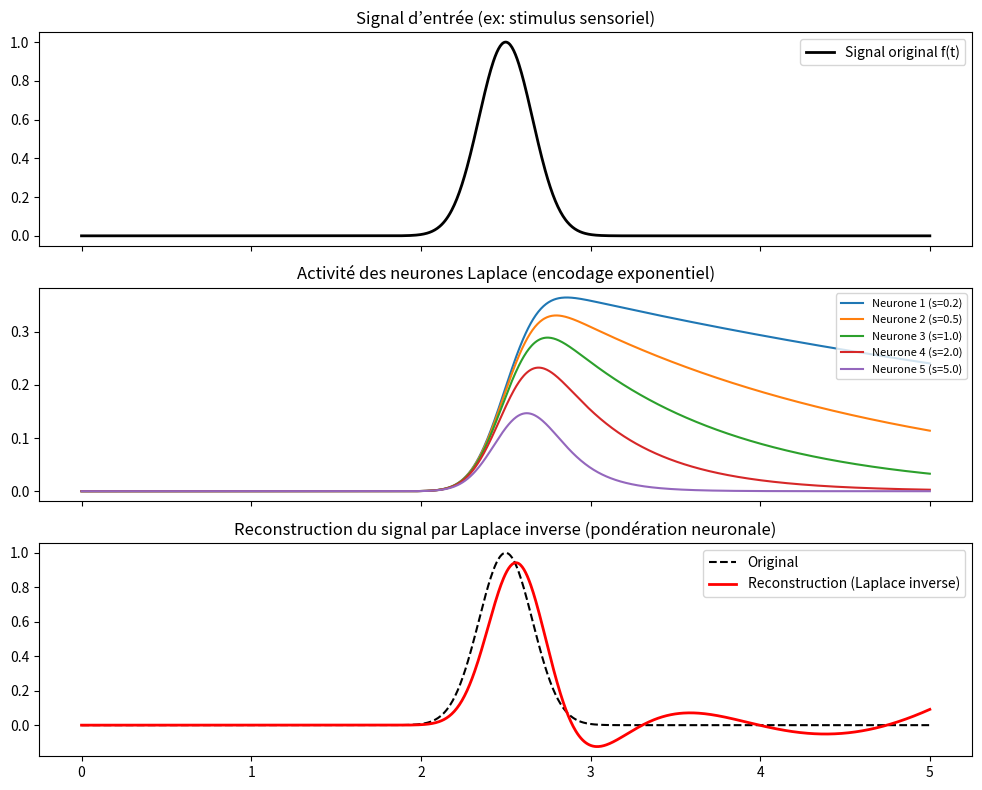

The script that saved this image:
#!/usr/bin/env python3
# -*- coding: utf-8 -*-
"""
Simulation d’un petit réseau de neurones "Laplace"
---------------------------------------------------
Chaque neurone encode le passé selon une exponentielle e^{-s_i t}.
Une couche inverse combine ces sorties pour reconstruire le signal original.
"""

import numpy as np
import matplotlib.pyplot as plt

# -------------------------------
# 1. Signal d’entrée (stimulus)
# -------------------------------
t = np.linspace(0, 5, 1000)  # temps
f = np.exp(-((t - 2.5)**2) / 0.05)  # un flash à t=2.5 (impulsion)
# f = np.sin(2*np.pi*t*1.5) * (t < 3)  # (autre essai : onde sinusoïdale)

# -------------------------------
# 2. Paramètres des neurones Laplace
# -------------------------------
s_values = np.array([0.2, 0.5, 1.0, 2.0, 5.0])  # constantes de décroissance
n_neurons = len(s_values)

# -------------------------------
# 3. Encodage Laplace (intégration exponentielle)
# -------------------------------
F = np.zeros((n_neurons, len(t)))

for i, s in enumerate(s_values):
    kernel = np.exp(-s * (t[:, None] - t[None, :])) * (t[:, None] >= t[None, :])
    # Convolution exponentielle (∫ f(τ)e^{-s(t-τ)} dτ)
    F[i, :] = np.trapz(f[None, :] * kernel, t, axis=1)

# -------------------------------
# 4. Décodage (Laplace inverse approchée)
# -------------------------------
# On cherche des poids w_i qui reconstruisent f à partir des F(s_i)
# Résolution linéaire : f ≈ Σ_i w_i F_i
w, _, _, _ = np.linalg.lstsq(F.T, f, rcond=None)
f_recon = np.dot(w, F)

# -------------------------------
# 5. Visualisation
# -------------------------------
fig, axs = plt.subplots(3, 1, figsize=(10, 8), sharex=True)

# Signal original
axs[0].plot(t, f, 'k', lw=2, label='Signal original f(t)')
axs[0].set_title("Signal d’entrée (ex: stimulus sensoriel)")
axs[0].legend()

# Activité des neurones Laplace
for i, s in enumerate(s_values):
    axs[1].plot(t, F[i], label=f"Neurone {i+1} (s={s})")
axs[1].set_title("Activité des neurones Laplace (encodage exponentiel)")
axs[1].legend(loc='upper right', fontsize=8)

# Reconstruction (Laplace inverse)
axs[2].plot(t, f, 'k--', lw=1.5, label='Original')
axs[2].plot(t, f_recon, 'r', lw=2, label='Reconstruction (Laplace inverse)')
axs[2].set_title("Reconstruction du signal par Laplace inverse (pondération neuronale)")
axs[2].legend()

plt.tight_layout()
plt.show()

